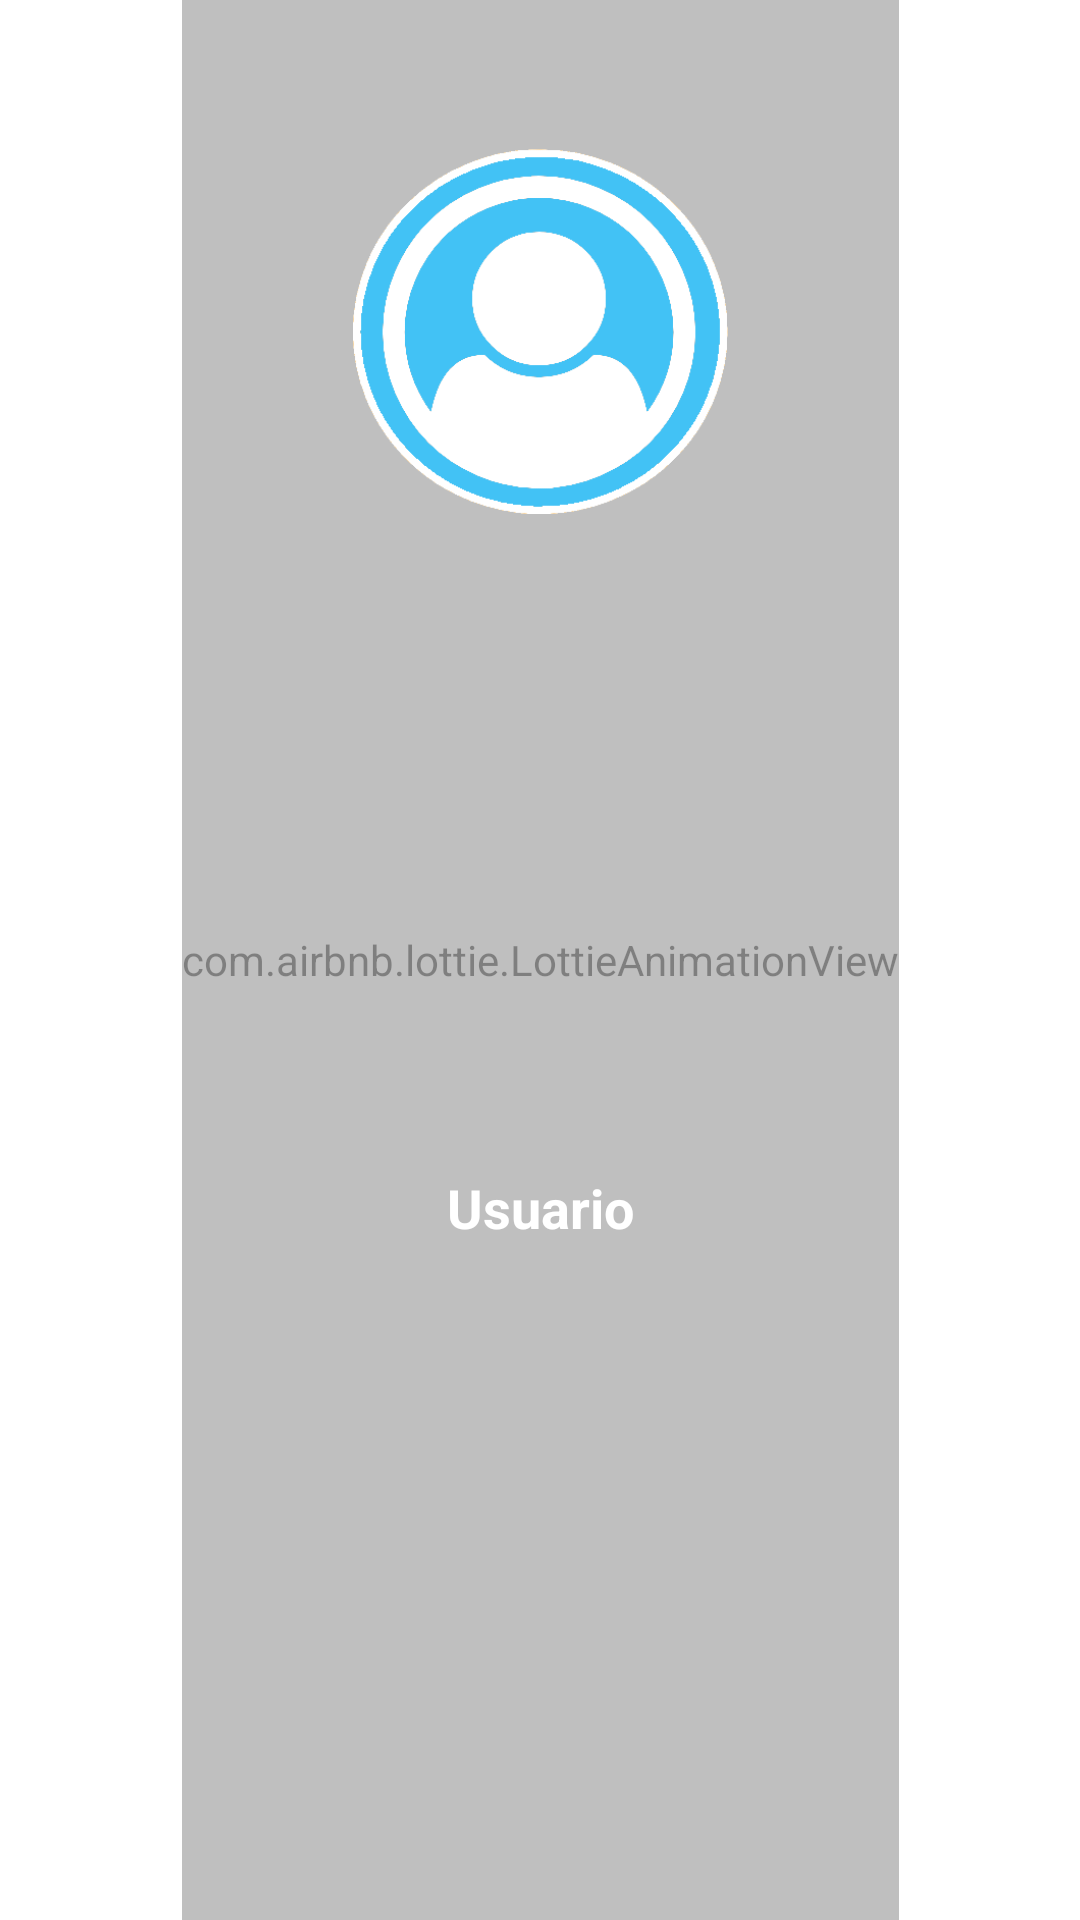

Reconstruct the res/layout file that produces this screen, plus the resources it refers to.
<!-- AndroidManifest.xml: application theme AppTheme -->
<!-- res/layout/nav_header_main.xml -->
<?xml version="1.0" encoding="utf-8"?>
<androidx.constraintlayout.widget.ConstraintLayout xmlns:android="http://schemas.android.com/apk/res/android"
    xmlns:app="http://schemas.android.com/apk/res-auto"
    xmlns:tools="http://schemas.android.com/tools"
    android:layout_width="match_parent"
    android:layout_height="wrap_content"
    android:id="@+id/relayout1"
    >
    <com.airbnb.lottie.LottieAnimationView
        android:id="@+id/lottie"
        android:layout_width="wrap_content"
        android:layout_height="0dp"
        android:alpha="0.5"
        android:scaleType="centerCrop"
        app:layout_constraintBottom_toBottomOf="parent"
        app:layout_constraintEnd_toEndOf="parent"
        app:layout_constraintStart_toStartOf="parent"
        app:layout_constraintTop_toTopOf="parent"
        app:lottie_autoPlay="true"
        app:lottie_fileName="loco.json"
        app:lottie_imageAssetsFolder="assets"
        app:lottie_loop="true"
        tools:ignore="MissingConstraints" />

    <ImageView
        android:id="@+id/logo"
        android:layout_width="125sp"
        android:layout_height="125sp"
        android:layout_centerHorizontal="true"
        android:layout_marginStart="8dp"
        android:layout_marginTop="48dp"
        android:layout_marginEnd="8dp"
        android:elevation="10dp"
        android:src="@drawable/ic_user"
        android:transitionName="logo"
        app:layout_constraintEnd_toEndOf="parent"
        app:layout_constraintStart_toStartOf="parent"
        app:layout_constraintTop_toTopOf="parent" />
    
    <TextView
        android:id="@+id/tViewUserName"
        android:layout_width="match_parent"
        android:layout_height="30dp"
        android:layout_below="@id/logo"
        android:layout_marginBottom="8dp"
        android:gravity="center"
        android:text="Usuario"
        android:textAlignment="center"
        android:textSize="18sp"
        android:textColor="#fff"
        android:textStyle="bold"
        app:layout_constraintBottom_toBottomOf="parent"
        app:layout_constraintTop_toBottomOf="@+id/logo" />

</androidx.constraintlayout.widget.ConstraintLayout>


<!-- resources referenced by this layout -->
<resources>
  <!-- drawable ic_user: png bitmap (drawable, 8372 bytes) -->
  <!-- mipmap ic_launcher_round: png bitmap (mipmap-hdpi, 3990 bytes) -->
  <style name="AppTheme" parent="Theme.MaterialComponents.Light.DarkActionBar">
          
          <item name="colorPrimary">@color/colorPrimary</item>
          <item name="colorPrimaryDark">@color/colorPrimaryDark</item>
          <item name="colorAccent">@color/colorAccent</item>
          <item name="android:statusBarColor">@color/colorPrimaryLight</item>
  
      </style>
  <color name="colorPrimary">#0ba6e3</color>
  <color name="colorPrimaryDark">#8f298d</color>
  <color name="colorAccent">#8f298d</color>
  <color name="colorPrimaryLight">#41C2F5</color>
</resources>
